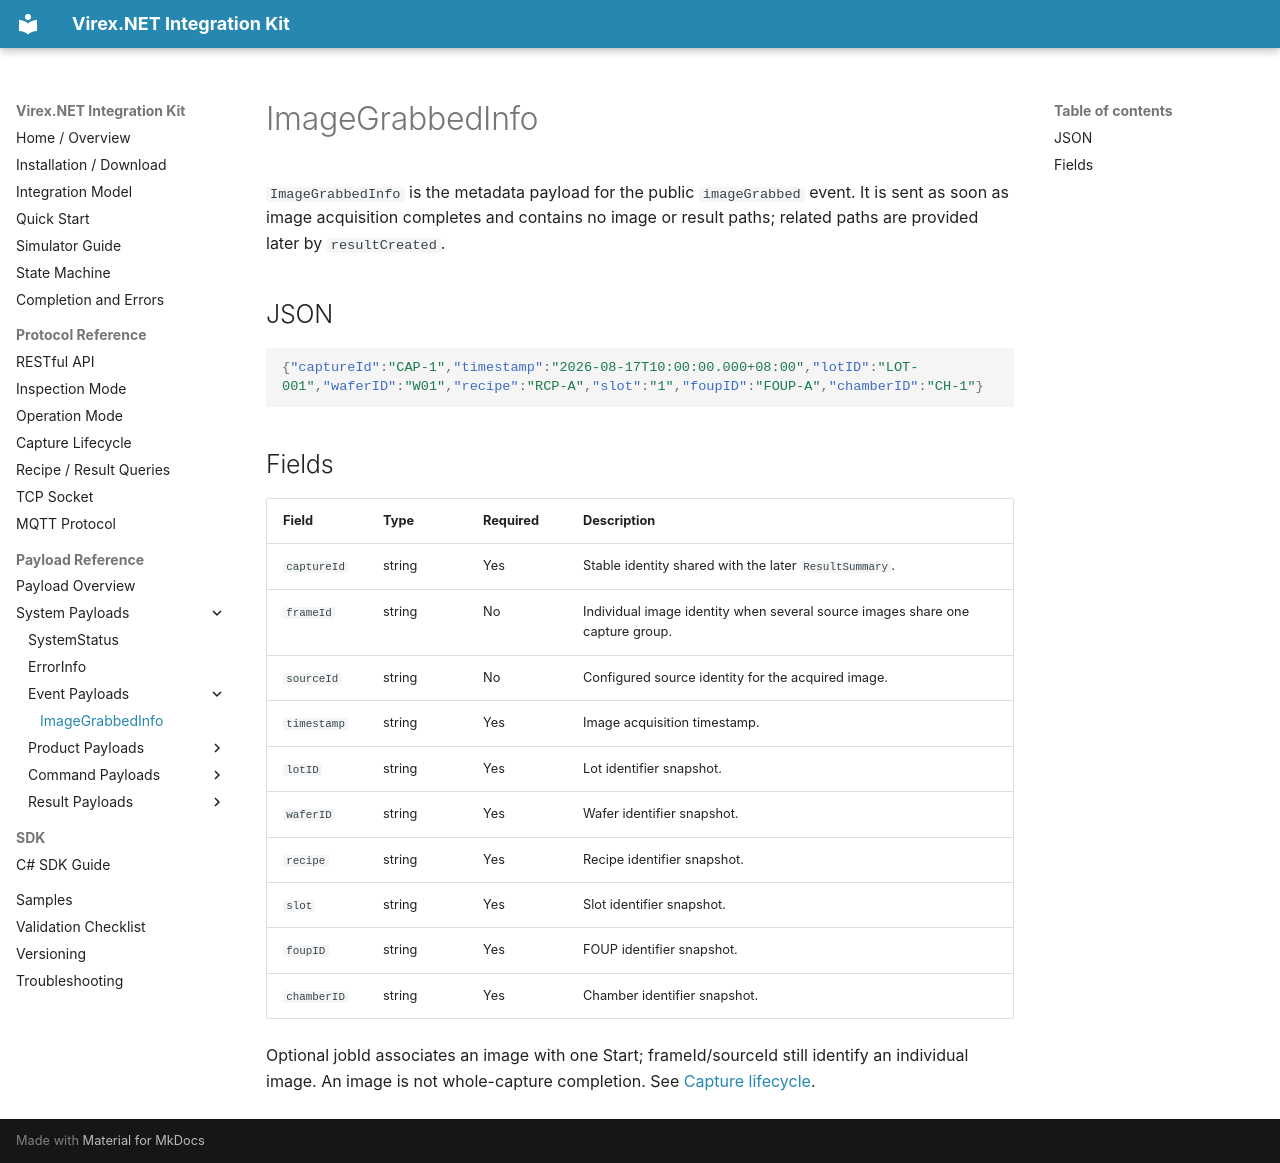

repository: vstechnology-tw/vst-virex.net.integration · page: payloads/events/image-grabbed.html · generator: mkdocs

# ImageGrabbedInfo

`ImageGrabbedInfo` is the metadata payload for the public `imageGrabbed` event. It is sent as soon as image acquisition completes and contains no image or result paths; related paths are provided later by `resultCreated`.

## JSON

```json
{"captureId":"CAP-1","timestamp":"2026-08-17T10:00:00.000+08:00","lotID":"LOT-001","waferID":"W01","recipe":"RCP-A","slot":"1","foupID":"FOUP-A","chamberID":"CH-1"}
```

## Fields

| Field | Type | Required | Description |
| --- | --- | --- | --- |
| `captureId` | string | Yes | Stable identity shared with the later `ResultSummary`. |
| `frameId` | string | No | Individual image identity when several source images share one capture group. |
| `sourceId` | string | No | Configured source identity for the acquired image. |
| `timestamp` | string | Yes | Image acquisition timestamp. |
| `lotID` | string | Yes | Lot identifier snapshot. |
| `waferID` | string | Yes | Wafer identifier snapshot. |
| `recipe` | string | Yes | Recipe identifier snapshot. |
| `slot` | string | Yes | Slot identifier snapshot. |
| `foupID` | string | Yes | FOUP identifier snapshot. |
| `chamberID` | string | Yes | Chamber identifier snapshot. |


Optional jobId associates an image with one Start; frameId/sourceId still identify an individual image. An image is not whole-capture completion. See [Capture lifecycle](../../capture-lifecycle.md).
